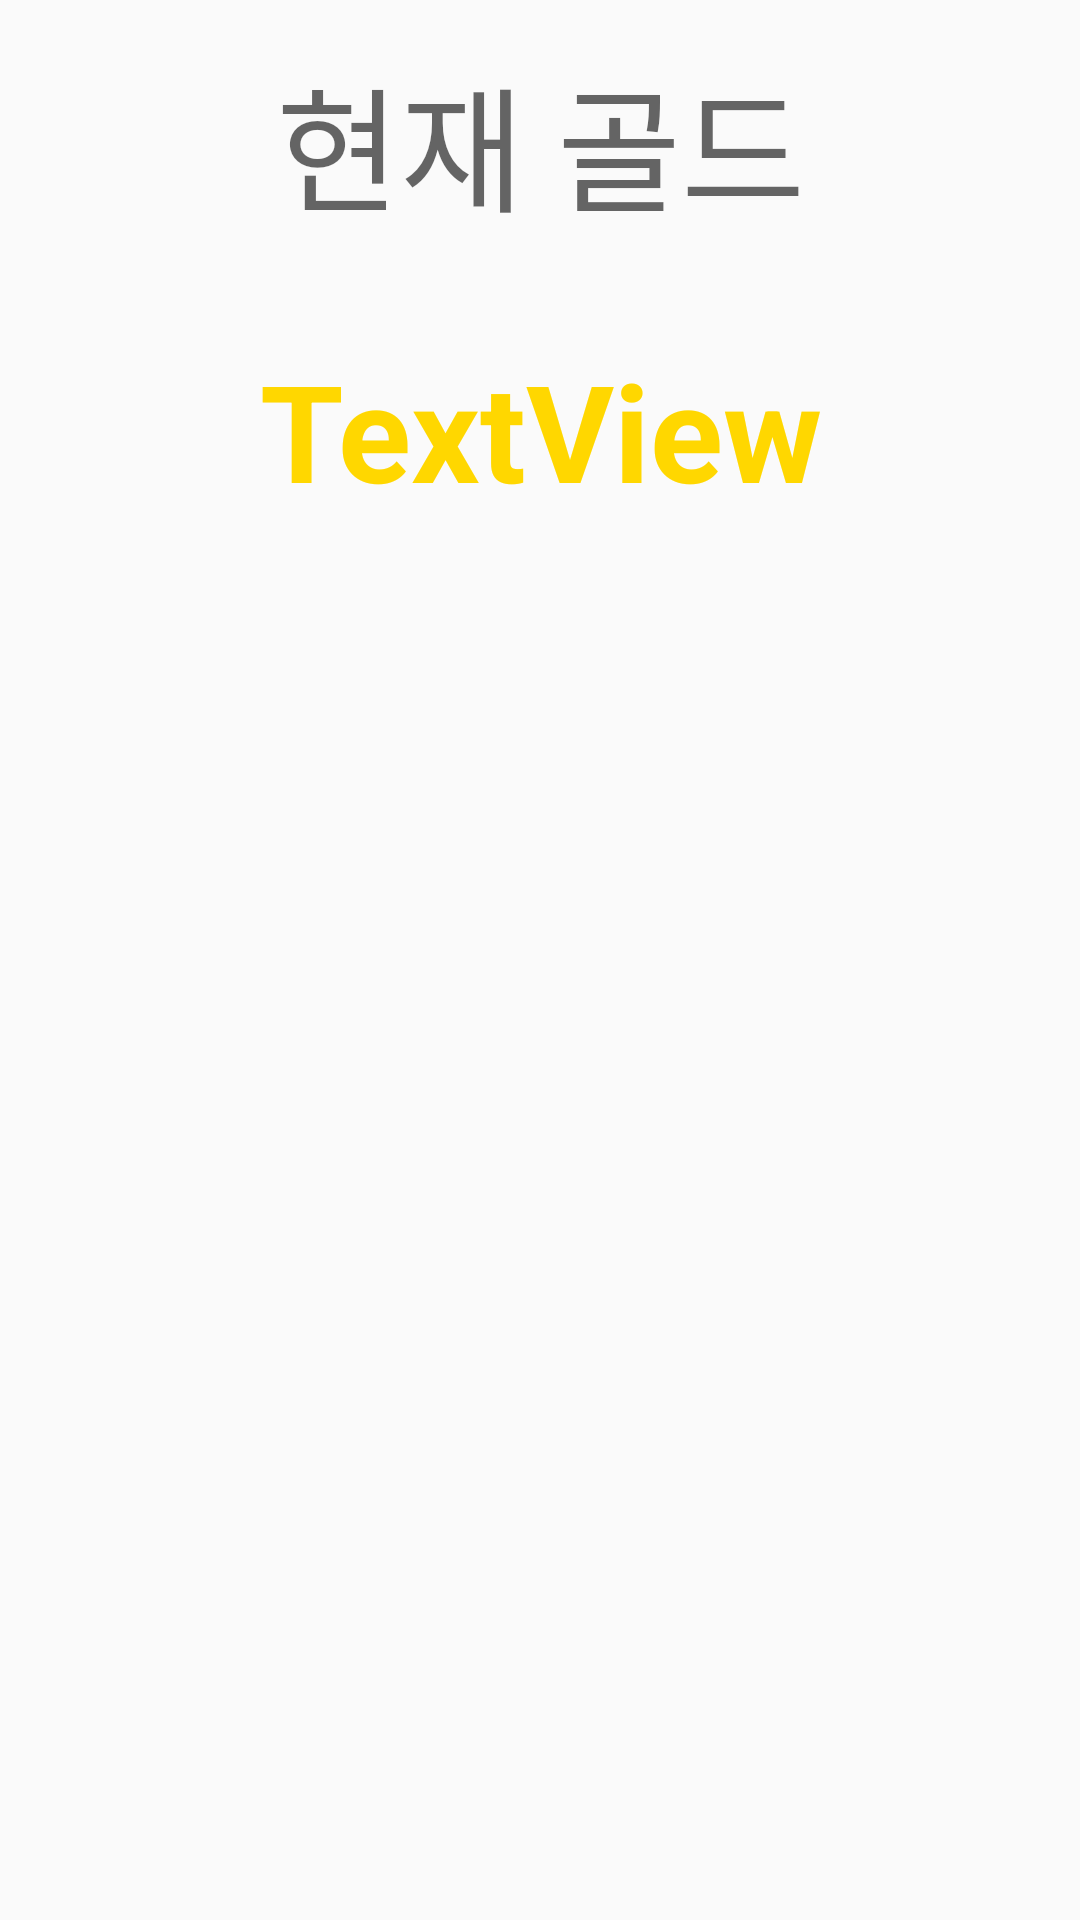

Layout XML and referenced resources for this Android screen:
<!-- AndroidManifest.xml: application theme AppTheme -->
<!-- res/layout/fragment_fragment1.xml -->
<LinearLayout xmlns:android="http://schemas.android.com/apk/res/android"
    xmlns:app="http://schemas.android.com/apk/res-auto"
    xmlns:tools="http://schemas.android.com/tools"
    android:layout_width="match_parent"
    android:layout_height="match_parent"
    android:orientation="vertical"
    tools:context=".Fragment1"
    android:layout_margin="15dp"
    android:padding="10dp">

    


    <TextView
        android:id="@+id/yourGold"
        android:layout_width="match_parent"
        android:layout_height="0dp"
        android:layout_margin="5dp"
        android:layout_weight="1.5"
        android:textAlignment="center"
        android:text="현재 골드"
        android:textAppearance="@style/TextAppearance.AppCompat.Display2" />

    <TextView
        android:id="@+id/goldText"
        android:layout_width="match_parent"
        android:layout_height="0dp"
        android:layout_margin="5dp"
        android:layout_weight="1.5"
        android:textAlignment="center"
        android:textColor="#ffd700"
        android:textStyle="bold"
        android:text="TextView"
        android:textAppearance="@style/TextAppearance.AppCompat.Display2" />

    <ImageView
        android:id="@+id/imageView"
        android:layout_width="match_parent"
        android:layout_height="0dp"
        android:layout_weight="7"
        android:layout_margin="5dp"
        app:srcCompat="@drawable/main" />

</LinearLayout>
<!-- resources referenced by this layout -->
<resources>
  <style name="AppTheme" parent="Theme.AppCompat.Light.DarkActionBar">
          
          <item name="colorPrimary">@color/colorPrimary</item>
          <item name="colorPrimaryDark">@color/colorPrimaryDark</item>
          <item name="colorAccent">@color/colorAccent</item>
      </style>
  <!-- not gathered from this repository: default colours our renderer supplied (Android Studio template values) -->
  <color name="colorPrimary">#FF6200EE</color>
  <color name="colorPrimaryDark">#FF3700B3</color>
  <color name="colorAccent">#FF03DAC5</color>
</resources>
